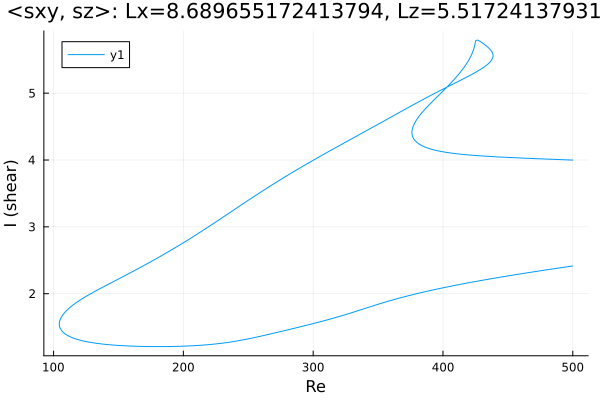

The table this chart was drawn from, first rows:
Re, shear
500.0, 3.999
499.9, 3.999
498.5, 4
497.1, 4.001
495.7, 4.002
494.3, 4.003
492.9, 4.004
491.5, 4.005
490, 4.006
488.6, 4.007
487.2, 4.008
485.8, 4.009
484.4, 4.011
483, 4.012
481.6, 4.013
480.1, 4.014
478.7, 4.015
477.3, 4.016
475.9, 4.017
474.5, 4.018
473.1, 4.019
471.7, 4.02
470.2, 4.022
468.8, 4.023
467.4, 4.024
466, 4.025
464.6, 4.026
463.2, 4.027
461.8, 4.028
460.3, 4.03
458.9, 4.031
457.5, 4.032
456.1, 4.033
454.7, 4.035
453.3, 4.036
451.9, 4.037
450.4, 4.038
449, 4.04
447.6, 4.041
446.2, 4.042
444.8, 4.044
443.4, 4.045
442, 4.047
440.5, 4.048
439.1, 4.05
437.7, 4.051
436.3, 4.053
434.9, 4.055
433.5, 4.056
432.1, 4.058
430.6, 4.06
429.2, 4.062
427.8, 4.063
426.4, 4.065
425, 4.067
423.6, 4.07
422.2, 4.072
420.7, 4.074
419.3, 4.076
417.9, 4.079
... 745 more rows
